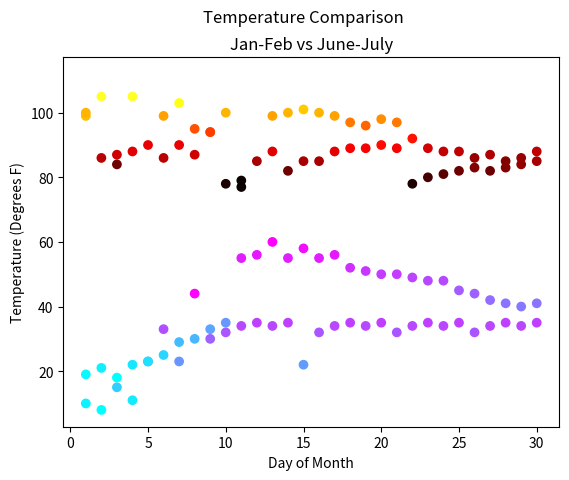

Source code (Python):
import matplotlib.pyplot as plt
from numpy.random import random

days = [1,2,3,4,5,6,7,8,9,10,11,12,13,14,15,16,17,18,19,20,21,22,23,24,25,26,27,28,29,30]
tempsJune = [99,86,87,88,111,86,103,87,94,78,77,85,88,82,85,85,88,89,89,90,89,78,80,81,82,83,82,83,84,85]
tempsJuly = [100,105,84,105,90,99,90,95,94,100,79,112,99,100,101,100,99,97,96,98,97,92,89,88,88,86,87,85,86,88]
tempsJan = [10,8,15,11,23,33,23,44,30,32,34,35,34,35,22,32,34,35,34,35,32,34,35,34,35,32,34,35,34,35,]
tempsFeb=[19,21,18,22,23,25,29,30,33,35,55,56,60,55,58,55,56,52,51,50,50,49,48,48,45,44,42,41,40,41]

# tempRange = [0,10,20,30,40,50,60,70,80,90,100,110,120]

plt.scatter(days, tempsJan, c=tempsJan, cmap=plt.cm.cool, label="Jan Temps")
plt.scatter(days, tempsFeb, c=tempsFeb, cmap=plt.cm.cool, label="Feb Temps")
plt.scatter(days, tempsJune, c=tempsJune, cmap=plt.cm.hot, label="June Temps")
plt.scatter(days, tempsJuly, c=tempsJuly, cmap=plt.cm.hot, label="July Temps")
plt.ylabel("Temperature (Degrees F)")
plt.xlabel("Day of Month")
plt.suptitle("Temperature Comparison")
plt.title("Jan-Feb vs June-July")
# plt.legend(loc="lower right",ncol=2, fontsize="8")
plt.show()